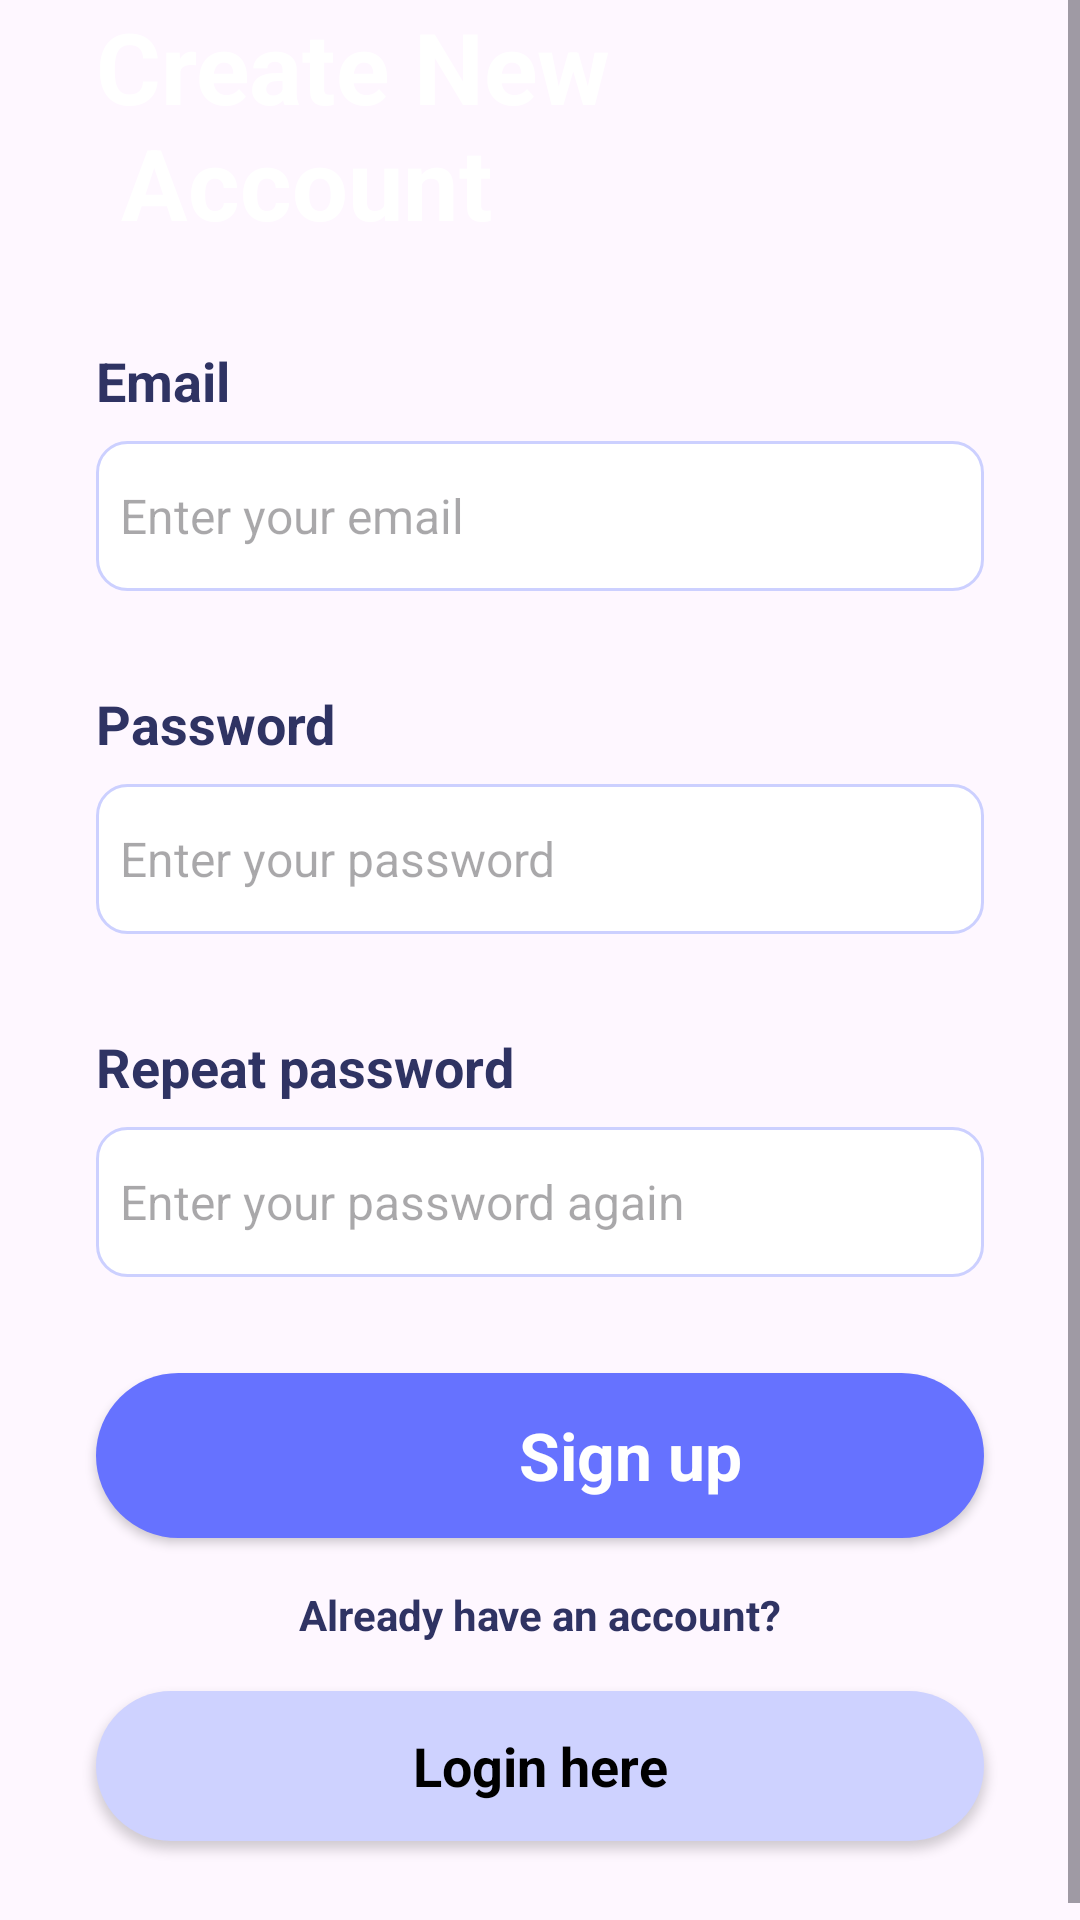

Reconstruct the res/layout file that produces this screen, plus the resources it refers to.
<!-- AndroidManifest.xml: application theme Base.Theme.OfflineGradle -->
<!-- res/layout/fragment_sign_up.xml -->
<?xml version="1.0" encoding="utf-8"?>
<androidx.constraintlayout.widget.ConstraintLayout xmlns:android="http://schemas.android.com/apk/res/android"
    xmlns:tools="http://schemas.android.com/tools"
    android:layout_width="match_parent"
    android:layout_height="match_parent"
    xmlns:app="http://schemas.android.com/apk/res-auto"
    tools:context=".UI.SignUpFragment">

    <ScrollView
        android:layout_width="match_parent"
        android:layout_height="match_parent">

        <LinearLayout
            android:layout_width="match_parent"
            android:layout_height="wrap_content"
            android:orientation="vertical">

            <androidx.constraintlayout.widget.ConstraintLayout
                android:layout_width="match_parent"
                android:layout_height="match_parent">

                <ImageView
                    android:id="@+id/img_background"
                    android:layout_width="wrap_content"
                    android:layout_height="wrap_content"
                    android:scaleType="centerCrop"
                    app:layout_constraintBottom_toBottomOf="parent"
                    app:layout_constraintEnd_toEndOf="parent"
                    app:layout_constraintStart_toStartOf="parent"
                    app:layout_constraintTop_toTopOf="parent"
                    app:srcCompat="@drawable/top_background" />

                <ImageView
                    android:id="@+id/img_girl"
                    android:layout_width="wrap_content"
                    android:layout_height="wrap_content"
                    app:layout_constraintBottom_toBottomOf="parent"
                    app:layout_constraintEnd_toEndOf="parent"
                    app:srcCompat="@drawable/women1" />

                <TextView
                    android:id="@+id/txt_login"
                    android:layout_width="wrap_content"
                    android:layout_height="wrap_content"
                    android:layout_marginStart="32dp"
                    android:text="@string/create_new_n_account"
                    android:textColor="@color/white"
                    android:textSize="33sp"
                    android:textStyle="bold"
                    app:layout_constraintBottom_toBottomOf="parent"
                    app:layout_constraintStart_toStartOf="parent"
                    app:layout_constraintTop_toTopOf="parent" />
            </androidx.constraintlayout.widget.ConstraintLayout>

            <TextView
                android:id="@+id/txt_email"
                android:layout_width="match_parent"
                android:layout_height="wrap_content"
                android:layout_marginStart="32dp"
                android:layout_marginTop="32dp"
                android:text="@string/email"
                android:textColor="#2f3363"
                android:textSize="18sp"
                android:textStyle="bold" />

            <EditText
                android:id="@+id/et_email"
                android:layout_width="match_parent"
                android:layout_height="50dp"
                android:layout_marginStart="32dp"
                android:layout_marginTop="8dp"
                android:layout_marginEnd="32dp"
                android:background="@drawable/background_et_1"
                android:ems="10"
                android:hint="@string/enter_your_email"
                android:inputType="textEmailAddress"
                android:padding="8dp"
                android:textColor="#A2A4b5"
                android:textSize="16sp" />

            <TextView
                android:id="@+id/txt_password"
                android:layout_width="match_parent"
                android:layout_height="wrap_content"
                android:layout_marginStart="32dp"
                android:layout_marginTop="32dp"
                android:text="Password"
                android:textColor="#2f3363"
                android:textSize="18sp"
                android:textStyle="bold" />

            <EditText
                android:id="@+id/et_password"
                android:layout_width="match_parent"
                android:layout_height="50dp"
                android:layout_marginStart="32dp"
                android:layout_marginTop="8dp"
                android:layout_marginEnd="32dp"
                android:background="@drawable/background_et_1"
                android:ems="10"
                android:hint="@string/enter_your_password"
                android:inputType="textPassword"
                android:padding="8dp"
                android:textColor="#A2A4b5"
                android:textSize="16sp" />

            <TextView
                android:id="@+id/txt_repeat_password"
                android:layout_width="match_parent"
                android:layout_height="wrap_content"
                android:layout_marginStart="32dp"
                android:layout_marginTop="32dp"
                android:text="@string/repeat_password"
                android:textColor="#2f3363"
                android:textSize="18sp"
                android:textStyle="bold" />

            <EditText
                android:id="@+id/et_repeat_password"
                android:layout_width="match_parent"
                android:layout_height="50dp"
                android:layout_marginStart="32dp"
                android:layout_marginTop="8dp"
                android:layout_marginEnd="32dp"
                android:background="@drawable/background_et_1"
                android:ems="10"
                android:hint="Enter your password again"
                android:inputType="textPassword"
                android:padding="8dp"
                android:textColor="#A2A4b5"
                android:textSize="16sp" />

            <androidx.appcompat.widget.AppCompatButton
                android:id="@+id/btn_signup"
                style="@android:style/Widget.Button"
                android:layout_width="match_parent"
                android:layout_height="55dp"
                android:layout_marginStart="32dp"
                android:layout_marginTop="32dp"
                android:layout_marginEnd="32dp"
                android:background="@drawable/background_button_2"
                android:drawableEnd="@drawable/circle"
                android:padding="4dp"
                android:paddingStart="64dp"
                android:text="@string/sign_up"
                android:textColor="@color/white"
                android:textSize="22sp"
                android:textStyle="bold" />

            <TextView
                android:id="@+id/txt_return_login"
                android:layout_width="match_parent"
                android:layout_height="wrap_content"
                android:text="@string/already_have_an_account"
                android:textAlignment="center"
                android:layout_marginTop="16dp"
                android:textStyle="bold"
                android:textColor="#2f3363"/>

            <androidx.appcompat.widget.AppCompatButton
                android:id="@+id/btn_login"
                style="@android:style/Widget.Button"
                android:layout_width="match_parent"
                android:layout_height="50dp"
                android:layout_marginStart="32dp"
                android:layout_marginTop="16dp"
                android:layout_marginEnd="32dp"
                android:layout_marginBottom="32dp"
                android:background="@drawable/background_btn_1"
                android:text="@string/login_here"
                android:textSize="18sp"
                android:textStyle="bold" />
        </LinearLayout>
    </ScrollView>


</androidx.constraintlayout.widget.ConstraintLayout>
<!-- resources referenced by this layout -->
<resources>
  <!-- drawable background_btn_1 (drawable) -->
  <?xml version="1.0" encoding="utf-8"?>
  <selector xmlns:android="http://schemas.android.com/apk/res/android">
      <item>
          <shape android:shape="rectangle">
              <corners android:radius="50dp"/>
              <solid android:color="#ced2ff"/>
          </shape>
      </item>
  
  </selector>
  <!-- drawable background_button_2 (drawable) -->
  <?xml version="1.0" encoding="utf-8"?>
  <selector xmlns:android="http://schemas.android.com/apk/res/android">
      <item>
          <shape android:shape="rectangle">
              <solid android:color="#6672ff"/>
              <corners android:radius="50dp"/>
          </shape>
  
      </item>
  
  </selector>
  <!-- drawable background_et_1 (drawable) -->
  <?xml version="1.0" encoding="utf-8"?>
  <selector xmlns:android="http://schemas.android.com/apk/res/android">
      <item>
          <shape android:shape="rectangle">
              <corners android:radius="10dp"/>
              <solid android:color="@color/white"/>
                  <stroke android:color="#CCD0FF" android:width="1dp"/>
  
          </shape>
  
      </item>
  
  </selector>
  <string name="already_have_an_account">Already have an account?</string>
  <string name="create_new_n_account">Create New \n Account</string>
  <string name="email">Email</string>
  <string name="enter_your_email">Enter your email</string>
  <string name="enter_your_password">Enter your password</string>
  <string name="login_here">Login here</string>
  <string name="repeat_password">Repeat password</string>
  <string name="sign_up">Sign up</string>
  <style name="Base.Theme.OfflineGradle" parent="Theme.Material3.DayNight.NoActionBar">
  
          <item name="colorPrimary" type="color">#ced2ff</item>
          <item name="colorPrimaryVariant" type="color">@color/purple_700</item>
          <item name="colorOnPrimary" type="color">@color/white</item>
          <item name="colorSecondary" type="color">@color/teal_200</item>
          <item name="colorSecondaryVariant" type="color">@color/teal_700</item>
          <item name="colorOnSecondary" type="color">@color/black</item>
  
          <item name="android:statusBarColor" type="style">?attr/colorPrimaryVariant</item>
      </style>
  <!-- not gathered from this repository: default colours our renderer supplied (Android Studio template values) -->
  <color name="purple_700">#FF3700B3</color>
  <color name="teal_200">#FF03DAC5</color>
  <color name="teal_700">#FF018786</color>
  <color name="black">#FF000000</color>
  <color name="white">#FFFFFFFF</color>
</resources>
